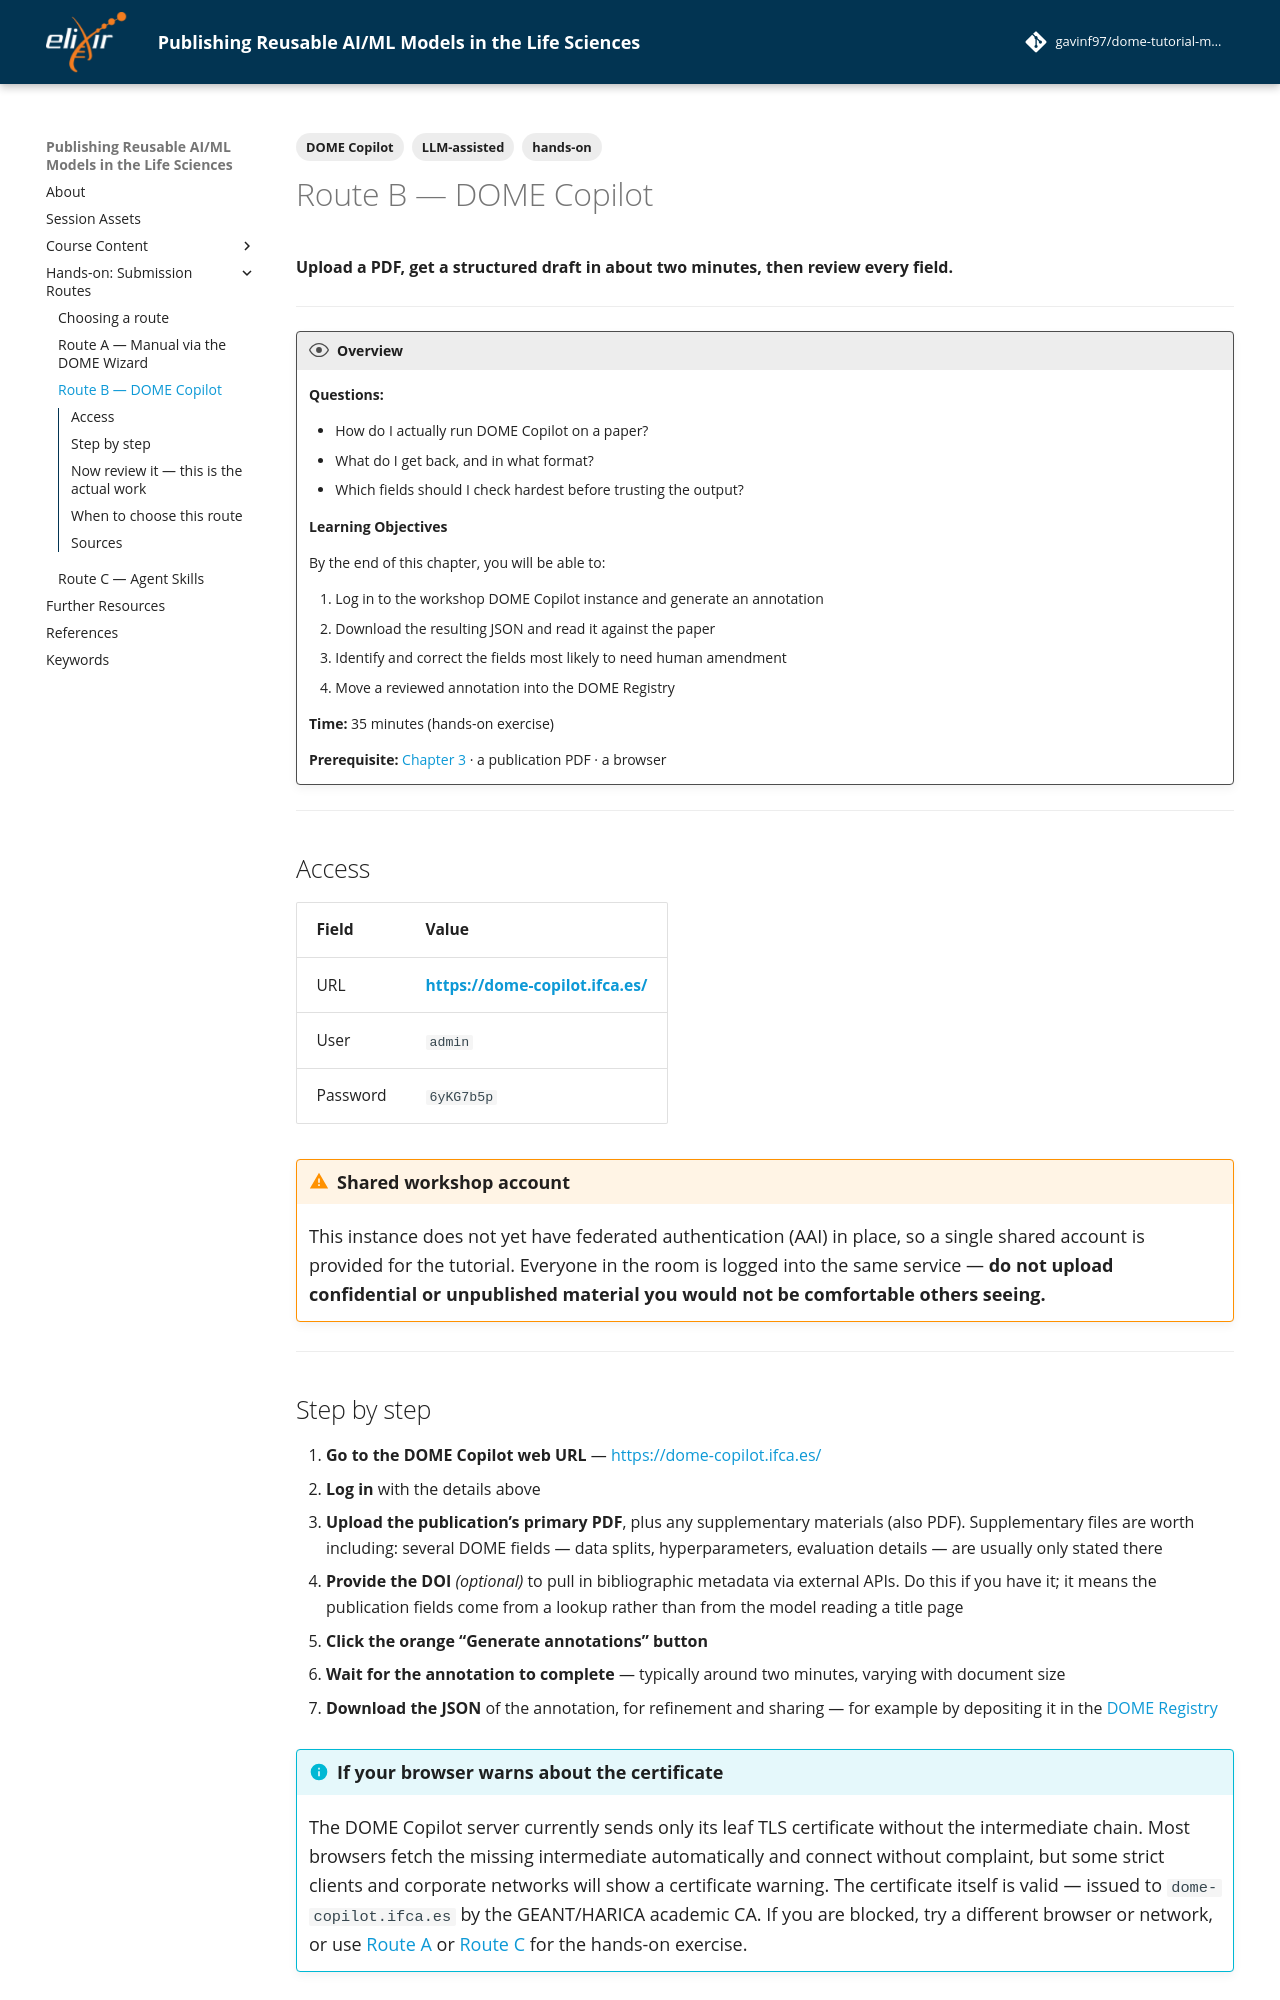

repository: gavinf97/dome-tutorial-maqc-2026 · page: chapters/chapter_07_route_copilot/index.html · generator: mkdocs

---
tags:
    - hands-on
    - DOME Copilot
    - LLM-assisted
---

# Route B — DOME Copilot

**Upload a PDF, get a structured draft in about two minutes, then review every field.**

---

!!! overview "Overview"

    **Questions:**

    - How do I actually run DOME Copilot on a paper?
    - What do I get back, and in what format?
    - Which fields should I check hardest before trusting the output?

    **Learning Objectives**

    By the end of this chapter, you will be able to:

    1. Log in to the workshop DOME Copilot instance and generate an annotation
    2. Download the resulting JSON and read it against the paper
    3. Identify and correct the fields most likely to need human amendment
    4. Move a reviewed annotation into the DOME Registry

    **Time:** 35 minutes (hands-on exercise)

    **Prerequisite:** [Chapter 3](chapter_03_copilot.md) · a publication PDF · a browser

---

## Access

| Field | Value |
|---|---|
| URL | **<https://dome-copilot.ifca.es/>** |
| User | `admin` |
| Password | `6yKG7b5p` |

!!! warning "Shared workshop account"
    This instance does not yet have federated authentication (AAI) in place, so a
    single shared account is provided for the tutorial. Everyone in the room is
    logged into the same service — **do not upload confidential or unpublished
    material you would not be comfortable others seeing.**

---

## Step by step

1. **Go to the DOME Copilot web URL** — <https://dome-copilot.ifca.es/>
2. **Log in** with the details above
3. **Upload the publication's primary PDF**, plus any supplementary materials
   (also PDF). Supplementary files are worth including: several DOME fields —
   data splits, hyperparameters, evaluation details — are usually only stated
   there
4. **Provide the DOI** *(optional)* to pull in bibliographic metadata via
   external APIs. Do this if you have it; it means the publication fields come
   from a lookup rather than from the model reading a title page
5. **Click the orange "Generate annotations" button**
6. **Wait for the annotation to complete** — typically around two minutes,
   varying with document size
7. **Download the JSON** of the annotation, for refinement and sharing — for
   example by depositing it in the [DOME Registry](chapter_02_registry.md)

!!! info "If your browser warns about the certificate"
    The DOME Copilot server currently sends only its leaf TLS certificate without
    the intermediate chain. Most browsers fetch the missing intermediate
    automatically and connect without complaint, but some strict clients and
    corporate networks will show a certificate warning. The certificate itself is
    valid — issued to `dome-copilot.ifca.es` by the GEANT/HARICA academic CA. If
    you are blocked, try a different browser or network, or use
    [Route A](chapter_06_route_manual.md) or [Route C](chapter_08_route_agent.md)
    for the hands-on exercise.

---
